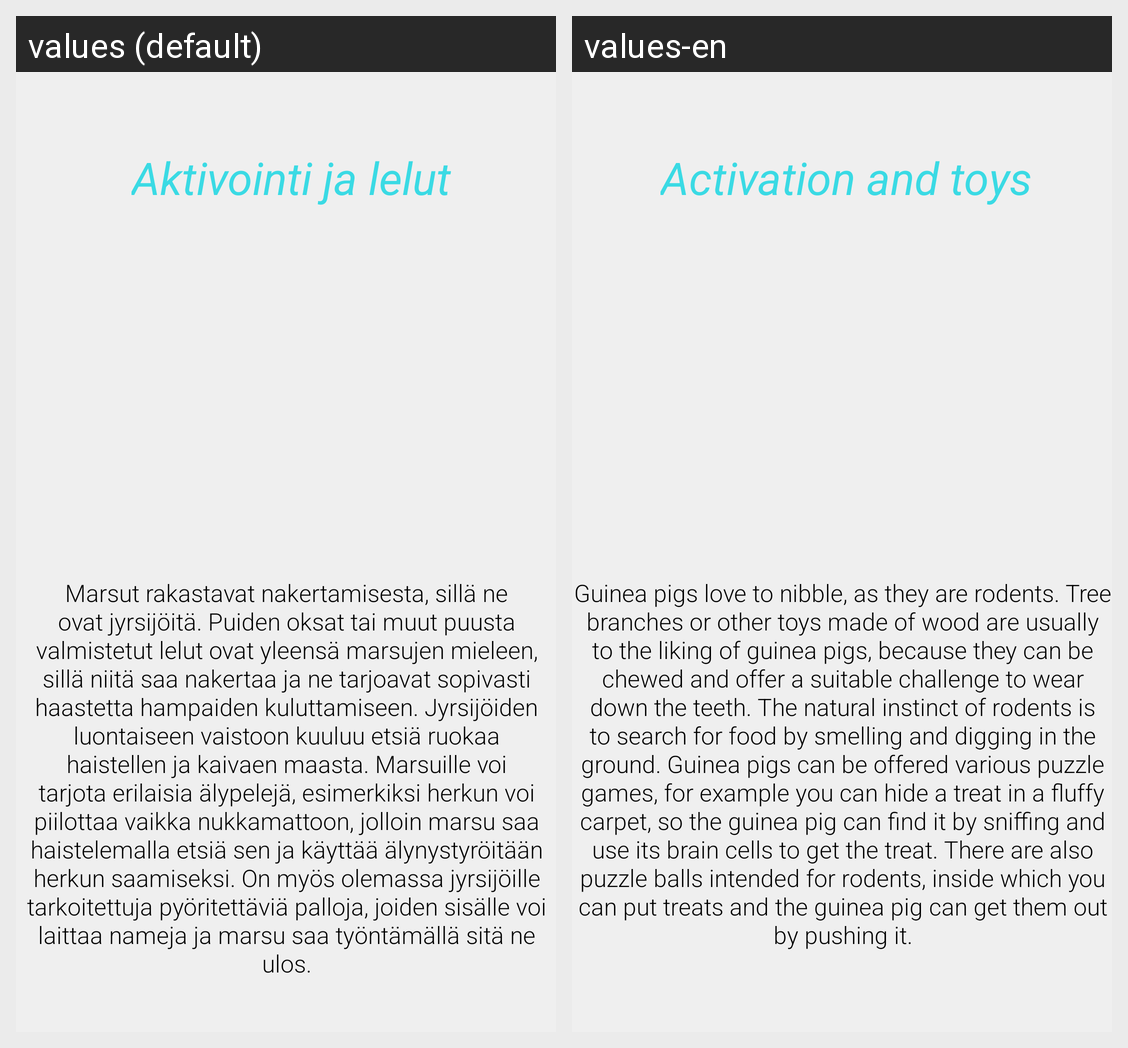

The Android screen above is rendered under two locales of the same app. Produce the string resources it draws, with the default and per-locale values.
Android screen res/layout/activity_gptoys.xml rendered under 2 locales, left to right: values (default), values-en. Device: Nexus 5 (rendered at 1080×1920; each locale shown at half size, 540×960, under a caption strip naming it); theme Theme.Elainhelp.
Strings drawn on this screen, with the default value and each locale's value (text and hints the layout hard-codes, and strings that could not be matched under every locale, appear in the picture but are not listed):

gp_toys_info
  values: Marsut rakastavat nakertamisesta, sillä ne ovat jyrsijöitä. Puiden oksat tai muut puusta valmistetut lelut ovat yleensä marsujen mieleen, sillä niitä saa nakertaa ja ne tarjoavat sopivasti haastetta hampaiden kuluttamiseen. Jyrsijöiden luontaiseen vaistoon kuuluu etsiä ruokaa haistellen ja kaivaen maasta. Marsuille voi tarjota erilaisia älypelejä, esimerkiksi herkun voi piilottaa vaikka …[clipped]
  values-en: Guinea pigs love to nibble, as they are rodents. Tree branches or other toys made of wood are usually to the liking of guinea pigs, because they can be chewed and offer a suitable challenge to wear down the teeth. The natural instinct of rodents is to search for food by smelling and digging in the ground. Guinea pigs can be offered various puzzle games, for example you can hide a treat in a …[clipped]

gp_lelut_otsikko
  values: Aktivointi ja lelut
  values-en: Activation and toys
